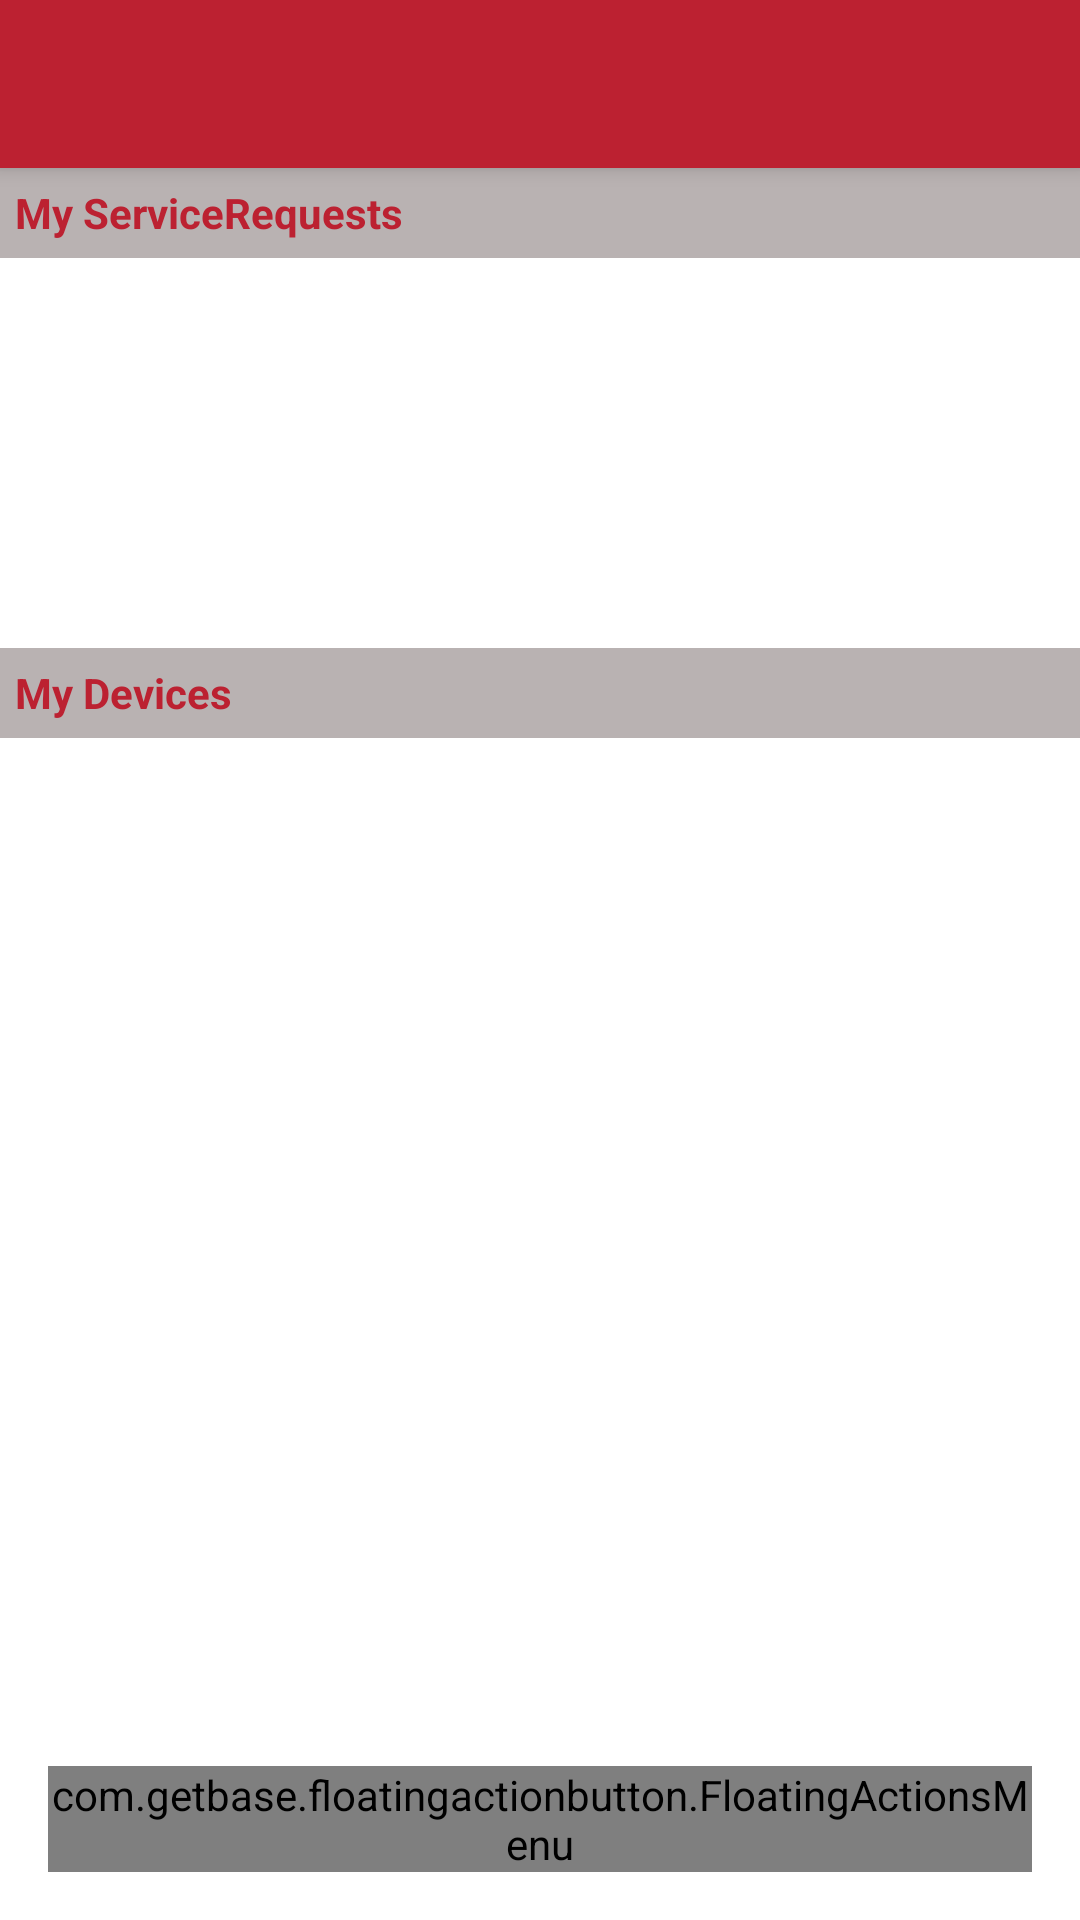

Layout XML and referenced resources for this Android screen:
<!-- AndroidManifest.xml: application theme AppTheme -->
<!-- res/layout/activity_click_home.xml -->
<?xml version="1.0" encoding="utf-8"?>
<android.support.design.widget.CoordinatorLayout
    xmlns:fab="http://schemas.android.com/apk/res-auto"
    xmlns:android="http://schemas.android.com/apk/res/android"
    xmlns:app="http://schemas.android.com/apk/res-auto"
    xmlns:tools="http://schemas.android.com/tools" android:layout_width="match_parent"
    android:layout_height="match_parent" android:fitsSystemWindows="true"
    tools:context="com.clic.org.serve.activity.ClicServeHome"
    >
    <android.support.design.widget.AppBarLayout android:layout_height="wrap_content"
        android:layout_width="match_parent" android:theme="@style/AppTheme.AppBarOverlay"
        android:id="@+id/appBar"
        >

        <android.support.v7.widget.Toolbar android:id="@+id/toolbar"
            android:layout_width="match_parent" android:layout_height="?attr/actionBarSize"
            android:background="?attr/colorPrimary" app:popupTheme="@style/AppTheme.PopupOverlay" />

    </android.support.design.widget.AppBarLayout>


    <include
        android:id="@+id/mainLayout"
        layout="@layout/content_click_home" />

    
    <com.getbase.floatingactionbutton.FloatingActionsMenu
        android:id="@+id/multiple_actions_menu"
        android:layout_width="wrap_content"
        android:layout_height="wrap_content"
        android:layout_gravity="bottom|end"
        android:layout_alignParentBottom="true"
        android:layout_margin="16dp"
        fab:fab_addButtonColorNormal="@color/btnbg_transparant"
        fab:fab_addButtonColorPressed="@color/white_pressed"
        fab:fab_addButtonSize="normal"
        fab:fab_addButtonPlusIconColor="@color/half_black"
        fab:fab_expandDirection="up"
        fab:fab_labelStyle="@style/menu_labels_style"
        >


    </com.getbase.floatingactionbutton.FloatingActionsMenu>

</android.support.design.widget.CoordinatorLayout>
<!-- res/layout/content_click_home.xml (included above) -->
<?xml version="1.0" encoding="utf-8"?>
<RelativeLayout xmlns:android="http://schemas.android.com/apk/res/android"
    xmlns:tools="http://schemas.android.com/tools"
    xmlns:app="http://schemas.android.com/apk/res-auto" android:layout_width="match_parent"
    android:layout_height="match_parent"
    app:layout_behavior="@string/appbar_scrolling_view_behavior"
    tools:showIn="@layout/activity_click_menu"
    android:background="@android:color/white"
    android:id="@+id/mainLayout"
    tools:context="com.clic.org.serve.activity.ClicServeHome">
    <LinearLayout
        android:id="@+id/layoutMyRequests"
        android:layout_width="match_parent"
        android:layout_height="30dp"
        android:orientation="horizontal"
        android:layout_marginBottom="5dp"
        android:background="#b9b2b2">
        <TextView
            android:layout_margin="5dp"
            android:layout_gravity="center"
            android:layout_width="wrap_content"
            android:layout_height="wrap_content"
            android:textStyle="bold"
            android:textColor="@color/colorPrimary"
            android:text="My ServiceRequests"/>
    </LinearLayout>
    <android.support.v7.widget.RecyclerView
        android:layout_below="@+id/layoutMyRequests"
        android:layout_width="match_parent"
        android:layout_height="120dp"
        android:id="@+id/listSerivcesRequests"
        >
    </android.support.v7.widget.RecyclerView>
    <LinearLayout
        android:layout_below="@+id/listSerivcesRequests"
        android:id="@+id/layoutDevices"
        android:layout_width="match_parent"
        android:layout_height="30dp"
        android:layout_marginTop="5dp"
        android:layout_marginBottom="5dp"
        android:orientation="horizontal"
        android:background="#b9b2b2">
        <TextView
            android:layout_margin="5dp"
            android:layout_gravity="center"
            android:layout_width="wrap_content"
            android:layout_height="wrap_content"
            android:textStyle="bold"
            android:textColor="@color/colorPrimary"
            android:text="My Devices"/>
    </LinearLayout>
    <android.support.v7.widget.RecyclerView
        android:layout_below="@+id/layoutDevices"
        android:layout_width="match_parent"
        android:layout_height="match_parent"
        android:id="@+id/gridView"
        android:layout_centerVertical="true"
        android:layout_centerHorizontal="true" />

</RelativeLayout>
<!-- res/layout/activity_click_menu.xml (included above) -->
<?xml version="1.0" encoding="utf-8"?>
<android.support.design.widget.CoordinatorLayout
    xmlns:android="http://schemas.android.com/apk/res/android"
    xmlns:app="http://schemas.android.com/apk/res-auto"
    xmlns:tools="http://schemas.android.com/tools" android:layout_width="match_parent"
    android:layout_height="match_parent" android:fitsSystemWindows="true"
    tools:context="com.clic.org.serve.activity.ClicServeProducts">
    <android.support.design.widget.AppBarLayout android:layout_height="wrap_content"
        android:layout_width="match_parent" android:theme="@style/AppTheme.AppBarOverlay"
        android:id="@+id/appBar"
        >

        <android.support.v7.widget.Toolbar android:id="@+id/toolbar"
            android:layout_width="match_parent" android:layout_height="?attr/actionBarSize"
            android:background="?attr/colorPrimary" app:popupTheme="@style/AppTheme.PopupOverlay" />

    </android.support.design.widget.AppBarLayout>


    <include layout="@layout/content_click_menu" />



</android.support.design.widget.CoordinatorLayout>
<!-- resources referenced by this layout -->
<resources>
  <color name="btnbg_transparant">#80fdab2b</color>
  <color name="colorPrimary">#bc2131</color>
  <color name="half_black">#808080</color>
  <color name="white_pressed">#ffffff</color>
  <dimen name="fab_margin">16dp</dimen>
  <style name="AppTheme.AppBarOverlay" parent="ThemeOverlay.AppCompat.Dark.ActionBar" />
  <style name="AppTheme.PopupOverlay" parent="ThemeOverlay.AppCompat.Light" />
  <style name="menu_labels_style">
          <item name="android:background">@drawable/fab_label_background</item>
          <item name="android:textColor">@color/btnbg</item>
          <item name="android:textSize">18sp</item>
  
      </style>
  <style name="AppTheme" parent="Theme.AppCompat.Light.NoActionBar">
          
          <item name="colorPrimary">@color/colorPrimary</item>
          <item name="colorPrimaryDark">@color/colorPrimaryDark</item>
          <item name="colorAccent">@color/colorAccent</item>
          <item name="android:windowAnimationStyle">@style/theme</item>
      </style>
  <color name="btnbg">#fdab2b</color>
  <color name="colorPrimaryDark">#8e1e29</color>
  <color name="colorAccent">#FF4081</color>
  <style name="theme">
          <item name="android:windowEnterAnimation">@android:anim/fade_in</item>
          <item name="android:windowExitAnimation">@android:anim/fade_out</item>
      </style>
</resources>
